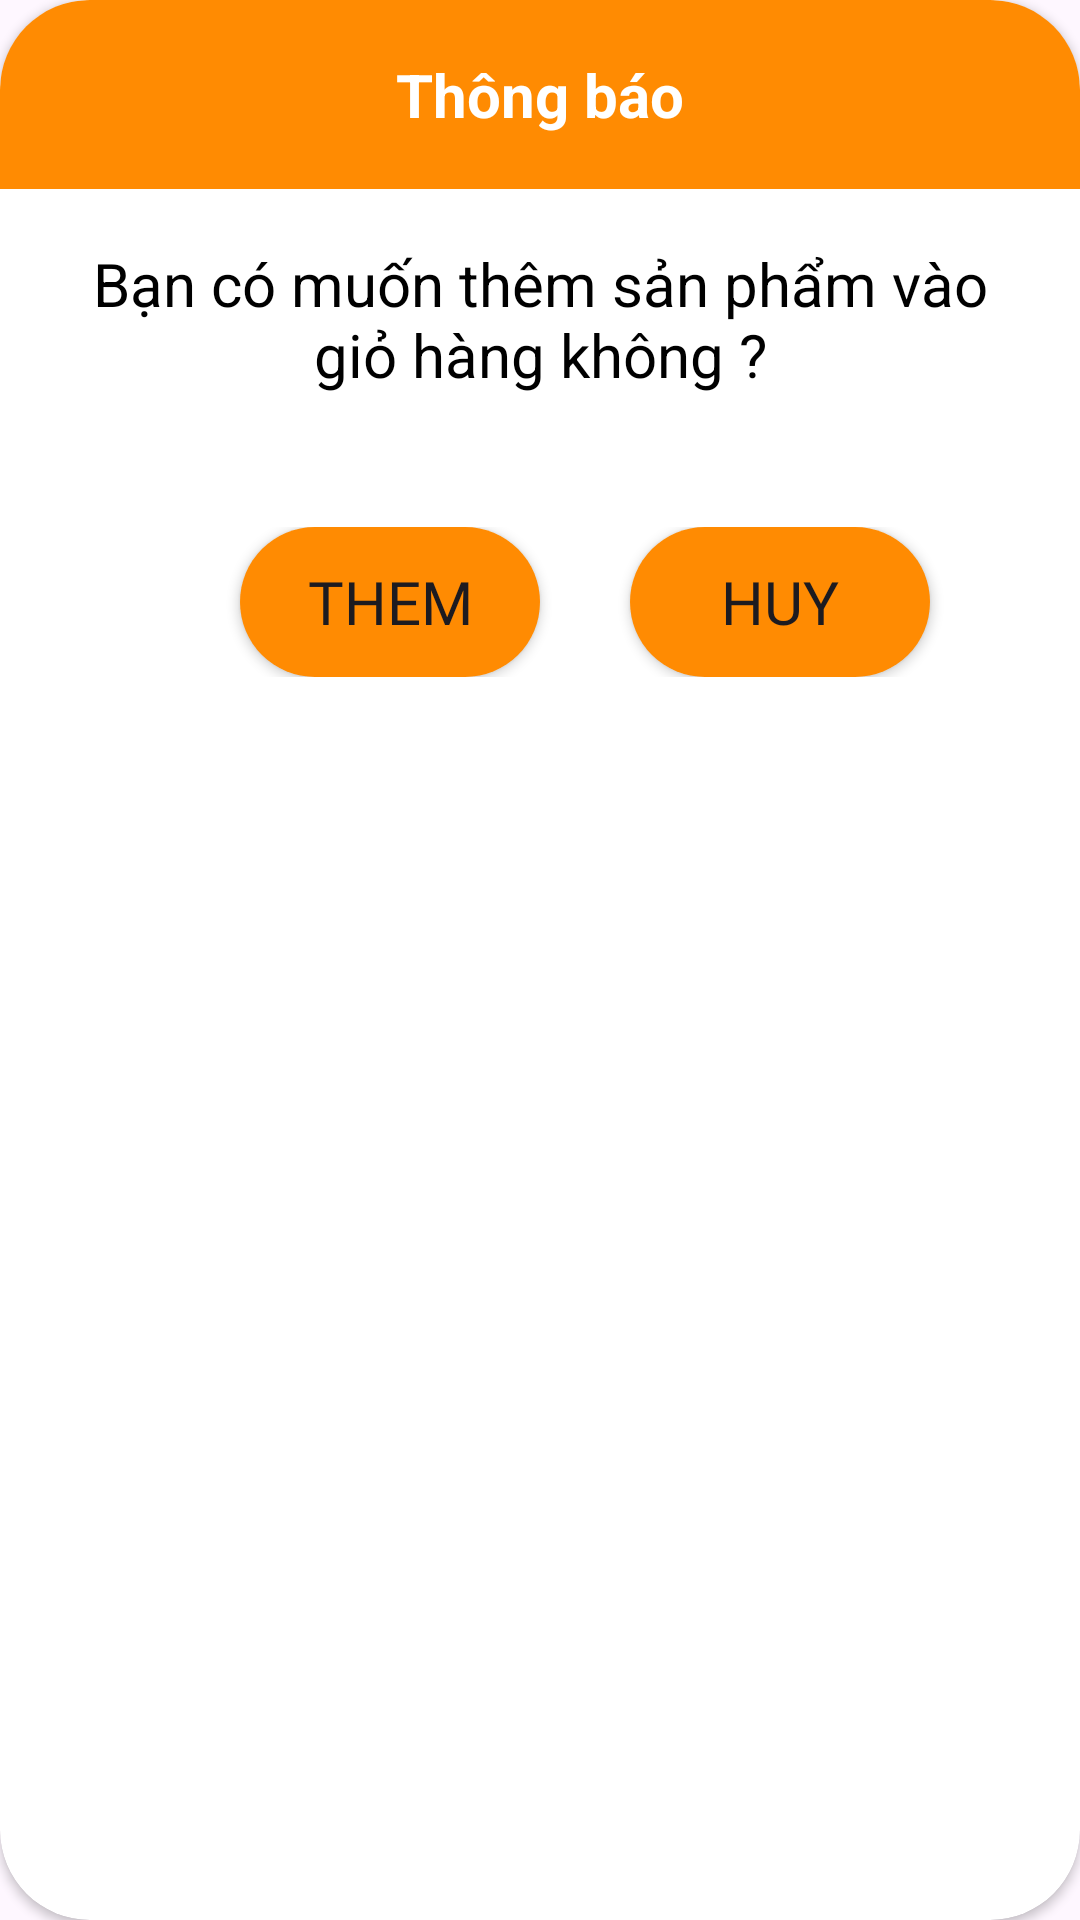

Write the Android layout XML for this screen, with the resource values it uses.
<!-- AndroidManifest.xml: application theme Theme.DUAN1 -->
<!-- res/layout/dialog_item_add_cart.xml -->
<?xml version="1.0" encoding="utf-8"?>
<androidx.cardview.widget.CardView xmlns:android="http://schemas.android.com/apk/res/android"
    xmlns:app="http://schemas.android.com/apk/res-auto"
    android:layout_width="match_parent"
    android:layout_height="wrap_content"
    android:layout_margin="16dp"
    app:cardCornerRadius="30dp"
    >

    <LinearLayout
        android:layout_width="match_parent"
        android:layout_height="wrap_content"
        android:orientation="vertical">

        <TextView
            android:layout_width="match_parent"
            android:layout_height="wrap_content"
            android:layout_gravity="center_vertical"
            android:background="@drawable/bg_dialog"
            android:gravity="center"
            android:padding="18dp"
            android:text="Thông báo"
            android:textColor="#ffff"
            android:textSize="20dp"
            android:textStyle="bold" />

        <TextView
            android:layout_width="match_parent"
            android:layout_height="wrap_content"
            android:layout_gravity="center_vertical"
            android:gravity="center"
            android:padding="18dp"
            android:text="Bạn có muốn thêm sản phẩm vào giỏ hàng không ?"
            android:textColor="#000000"
            android:textSize="20dp"
            />

        <LinearLayout
            android:layout_width="match_parent"
            android:layout_height="wrap_content"
            android:layout_marginTop="10dp"
            android:layout_marginBottom="10dp"
            android:gravity="center"
            android:orientation="horizontal"
            android:padding="16dp">

            <Button
                android:id="@+id/item_dialog_them"
                android:layout_width="100dp"
                android:layout_height="50dp"
                android:background="@drawable/bg_button"
                android:fontFamily="@font/open_sans_light"
                android:text="Them"
                android:textSize="20dp"
                app:backgroundTint="@null"
                android:layout_marginLeft="30dp"
                />
            <Button
                android:id="@+id/item_dialog_huy"
                android:layout_width="100dp"
                android:layout_height="50dp"
                android:background="@drawable/bg_button"
                android:fontFamily="@font/open_sans_light"
                android:text="Huy"
                android:textSize="20dp"
                app:backgroundTint="@null"
                android:layout_marginLeft="30dp"
                />

        </LinearLayout>

    </LinearLayout>



</androidx.cardview.widget.CardView>
<!-- resources referenced by this layout -->
<resources>
  <!-- drawable bg_button (drawable) -->
  <?xml version="1.0" encoding="utf-8"?>
  <shape xmlns:android="http://schemas.android.com/apk/res/android"
      android:shape="rectangle">
      <size android:width="300dp"
          android:height="70dp"/>
      <solid android:color="#FF8B02"/>
  <corners android:radius="100dp"/>
  </shape>
  <!-- drawable bg_dialog (drawable) -->
  <?xml version="1.0" encoding="utf-8"?>
  <shape xmlns:android="http://schemas.android.com/apk/res/android"
      android:shape="rectangle">
  
      <solid android:color="#FF8B02"/>
      <corners android:topLeftRadius="29dp"
          android:topRightRadius="29dp"/>
      <size android:height="50dp"
          android:width="400dp"/>
  
  </shape>
  <style name="Theme.DUAN1" parent="Base.Theme.DUAN1" />
  <style name="Base.Theme.DUAN1" parent="Theme.Material3.DayNight.NoActionBar">
          
          
      </style>
</resources>
